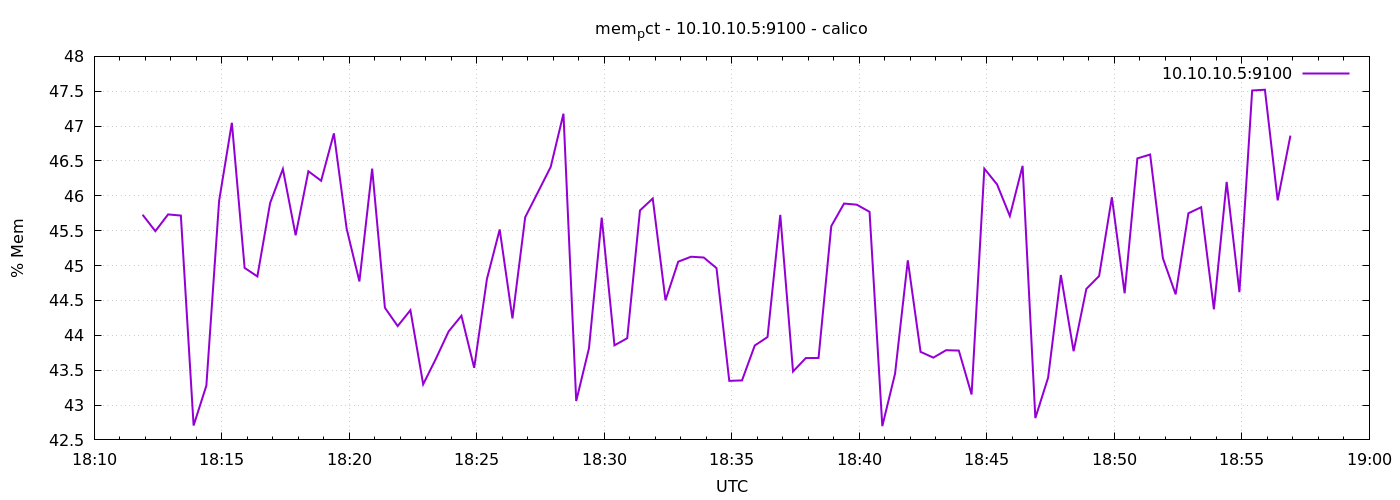

Data behind this chart, as committed beside it:
1776881514	45.72910588082733
1776881544	45.49
1776881574	45.73
1776881604	45.72
1776881634	42.71
1776881664	43.28
1776881694	45.93
1776881724	47.05
1776881754	44.97
1776881784	44.84
1776881814	45.9
1776881844	46.39
1776881874	45.43
1776881904	46.35
1776881934	46.22
1776881964	46.9
1776881994	45.53
1776882024	44.77
1776882054	46.39
1776882084	44.4
1776882114	44.13
1776882144	44.36
1776882174	43.3
1776882204	43.67
1776882234	44.06
1776882264	44.28
1776882294	43.53
1776882324	44.81
1776882354	45.52
1776882384	44.24
1776882414	45.69
1776882444	46.05
1776882474	46.41
1776882504	47.18
1776882534	43.06
1776882564	43.81
1776882594	45.69
1776882624	43.86
1776882654	43.96
1776882684	45.79
1776882714	45.96
1776882744	44.5
1776882774	45.06
1776882804	45.13
1776882834	45.12
1776882864	44.96
1776882894	43.35
1776882924	43.35
1776882954	43.85
1776882984	43.97
1776883014	45.73
1776883044	43.48
1776883074	43.67
1776883104	43.68
1776883134	45.57
1776883164	45.89
1776883194	45.87
1776883224	45.77
1776883254	42.7
1776883284	43.45
1776883314	45.08
... 30 more rows
